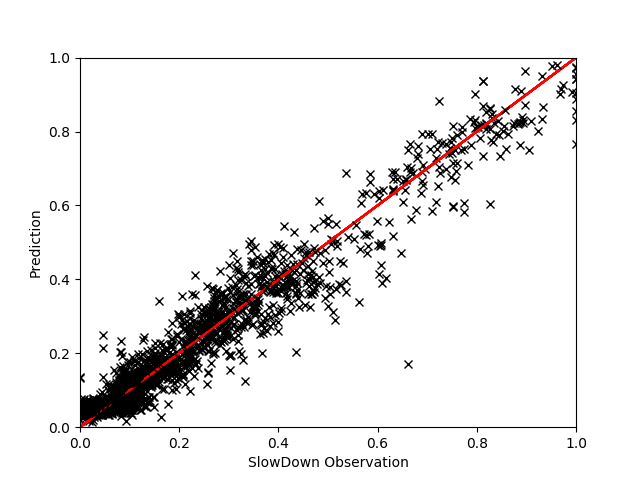

The file beside this chart, header and first rows:
, EXEC, MEM, FREQ, L3MISS, L2MPI, PhysIPC%, L3HIT, GT, Pred
2746, 0.2871, 0.5051, 0.3464, 0.241, 0.01524, 0.4554, 0.6478, 1.073, 1.056
6758, 0.8795, 0.4291, 0.6796, 0.2405, 0.009594, 0.732, 0.8032, 1.274, 1.244
1350, 0.2329, 0.8659, 0.3612, 0.5582, 0.0399, 0.3605, 0.5867, 1.212, 1.186
3159, 0.1474, 0.4652, 0.216, 0.2951, 0.05627, 0.3533, 0.759, 1.061, 1.034
42, 0.2999, 0.9234, 0.5263, 0.6438, 0.03751, 0.3415, 0.5737, 1.31, 1.261
2745, 0.2876, 0.5102, 0.3445, 0.3027, 0.01783, 0.457, 0.6482, 1.07, 1.055
5422, 0.8839, 0.4588, 0.5808, 0.2069, 0.007241, 0.8125, 0.7679, 1.106, 1.121
2310, 0.3068, 0.885, 0.5653, 0.5824, 0.04039, 0.323, 0.6067, 1.293, 1.196
2315, 0.328, 0.5111, 0.4524, 0.2892, 0.01746, 0.4285, 0.6693, 1.106, 1.089
2749, 0.2733, 0.9182, 0.485, 0.6267, 0.04253, 0.3335, 0.5611, 1.225, 1.263
501, 0.1742, 0.4976, 0.2608, 0.3009, 0.04427, 0.3679, 0.7512, 1.013, 1.04
5215, 0.6739, 0.4882, 0.568, 0.2778, 0.01704, 0.668, 0.8131, 1.134, 1.125
5213, 0.8939, 0.4495, 0.6406, 0.2453, 0.01066, 0.7704, 0.8501, 1.205, 1.199
3431, 0.5206, 0.4873, 0.591, 0.2711, 0.02784, 0.485, 0.8559, 1.13, 1.136
3154, 0.4175, 0.4944, 0.3472, 0.3044, 0.01236, 0.6874, 0.6131, 1.058, 1.049
5228, 0.9242, 0.3596, 0.9976, 0.21, 0.1073, 0.4868, 0.9883, 1.468, 1.537
2308, 0.2762, 0.9009, 0.4752, 0.5437, 0.03909, 0.3388, 0.575, 1.18, 1.207
3004, 0.1564, 0.4753, 0.2397, 0.2748, 0.05755, 0.3364, 0.7683, 1.04, 1.038
3165, 0.1458, 0.4535, 0.2131, 0.2741, 0.06109, 0.3479, 0.789, 1.07, 1.04
6762, 0.1703, 0.4967, 0.2531, 0.3017, 0.05373, 0.3573, 0.7639, 1.028, 1.034
6753, 0.2719, 0.9034, 0.4747, 0.5517, 0.03866, 0.3335, 0.5571, 1.24, 1.226
5204, 0.5291, 0.4992, 0.5844, 0.2773, 0.02816, 0.4989, 0.8524, 1.097, 1.121
2122, 0.452, 0.4967, 0.4484, 0.2988, 0.01238, 0.6324, 0.6357, 1.064, 1.097
33, 0.2749, 0.8701, 0.487, 0.5482, 0.03876, 0.3353, 0.5791, 1.164, 1.194
1093, 0.6724, 0.4991, 0.5742, 0.2724, 0.01614, 0.6621, 0.8079, 1.103, 1.111
5222, 0.4187, 0.4935, 0.3497, 0.3036, 0.01227, 0.6891, 0.6153, 1.068, 1.051
2742, 0.6511, 0.4976, 0.507, 0.2777, 0.01435, 0.6983, 0.7624, 1.046, 1.078
2896, 0.2892, 0.5085, 0.3447, 0.2922, 0.01806, 0.4587, 0.6558, 1.068, 1.054
5208, 0.2929, 0.507, 0.3507, 0.2952, 0.01711, 0.4598, 0.65, 1.051, 1.058
44, 0.4496, 0.4905, 0.4476, 0.2801, 0.0125, 0.63, 0.6534, 1.064, 1.099
3156, 0.2717, 0.8895, 0.4703, 0.5735, 0.04128, 0.3375, 0.5704, 1.206, 1.215
4762, 0.5031, 0.4531, 0.5811, 0.2542, 0.02626, 0.4792, 0.8506, 1.231, 1.172
2911, 0.2765, 0.8947, 0.4739, 0.5723, 0.04062, 0.3397, 0.579, 1.192, 1.21
7931, 0.6537, 0.4768, 0.586, 0.2732, 0.01623, 0.637, 0.7856, 1.151, 1.144
3160, 0.2852, 0.4982, 0.3443, 0.2726, 0.01699, 0.455, 0.6538, 1.097, 1.059
3388, 0.2705, 0.8891, 0.4655, 0.5264, 0.04098, 0.3379, 0.5902, 1.153, 1.186
2747, 0.4184, 0.4959, 0.3501, 0.311, 0.01205, 0.6876, 0.609, 1.049, 1.051
5819, 0.2505, 0.8918, 0.3938, 0.547, 0.03895, 0.3581, 0.5954, 1.158, 1.19
5423, 0.2634, 0.8857, 0.4543, 0.5968, 0.04262, 0.3373, 0.5656, 1.224, 1.226
2750, 0.2862, 0.5058, 0.3436, 0.2905, 0.01862, 0.4561, 0.6703, 1.056, 1.055
1518, 0.2914, 0.5169, 0.3512, 0.3015, 0.01927, 0.4568, 0.6809, 1.054, 1.053
7921, 0.248, 0.8739, 0.3914, 0.5846, 0.03805, 0.3582, 0.5678, 1.202, 1.209
5821, 0.4234, 0.492, 0.348, 0.2788, 0.01177, 0.6926, 0.6207, 1.026, 1.048
2647, 0.1463, 0.459, 0.214, 0.2828, 0.06005, 0.35, 0.7643, 1.063, 1.035
47, 0.2783, 0.9182, 0.4956, 0.6068, 0.04235, 0.3339, 0.5776, 1.236, 1.242
2304, 0.9066, 0.3488, 0.9988, 0.1646, 0.08284, 0.4769, 0.9872, 1.467, 1.538
1356, 0.2864, 0.5021, 0.3436, 0.3008, 0.01762, 0.4566, 0.6438, 1.069, 1.059
5822, 0.1465, 0.4499, 0.2198, 0.2613, 0.06868, 0.3404, 0.8145, 1.071, 1.045
4754, 0.4419, 0.4194, 0.7496, 0.2896, 0.7153, 0.3127, 0.9966, 1.268, 1.273
4758, 0.2934, 0.5123, 0.3487, 0.2816, 0.01728, 0.4618, 0.6586, 1.066, 1.053
5216, 0.6586, 0.4559, 0.5523, 0.2594, 0.01942, 0.6731, 0.8405, 1.18, 1.169
6262, 0.4184, 0.4865, 0.3472, 0.2952, 0.01215, 0.6904, 0.6155, 1.073, 1.054
38, 0.9198, 0.3678, 0.9988, 0.1738, 0.1261, 0.4853, 0.9921, 1.467, 1.499
2554, 0.33, 0.5201, 0.4468, 0.3003, 0.01981, 0.4317, 0.6929, 1.075, 1.081
4339, 0.2531, 0.9303, 0.3939, 0.6245, 0.04044, 0.3581, 0.5572, 1.207, 1.265
7929, 0.5258, 0.4854, 0.5769, 0.2737, 0.02246, 0.5105, 0.823, 1.116, 1.134
5214, 0.4392, 0.4146, 0.7483, 0.2397, 0.6997, 0.3122, 0.9974, 1.263, 1.262
5226, 0.2636, 0.9351, 0.4414, 0.6597, 0.03826, 0.35, 0.5544, 1.352, 1.292
2900, 0.4368, 0.4464, 0.7157, 0.5207, 0.8429, 0.3225, 0.9923, 1.387, 1.328
7535, 0.2907, 0.5143, 0.3503, 0.2851, 0.01814, 0.4576, 0.6699, 1.033, 1.053
... 70 more rows
